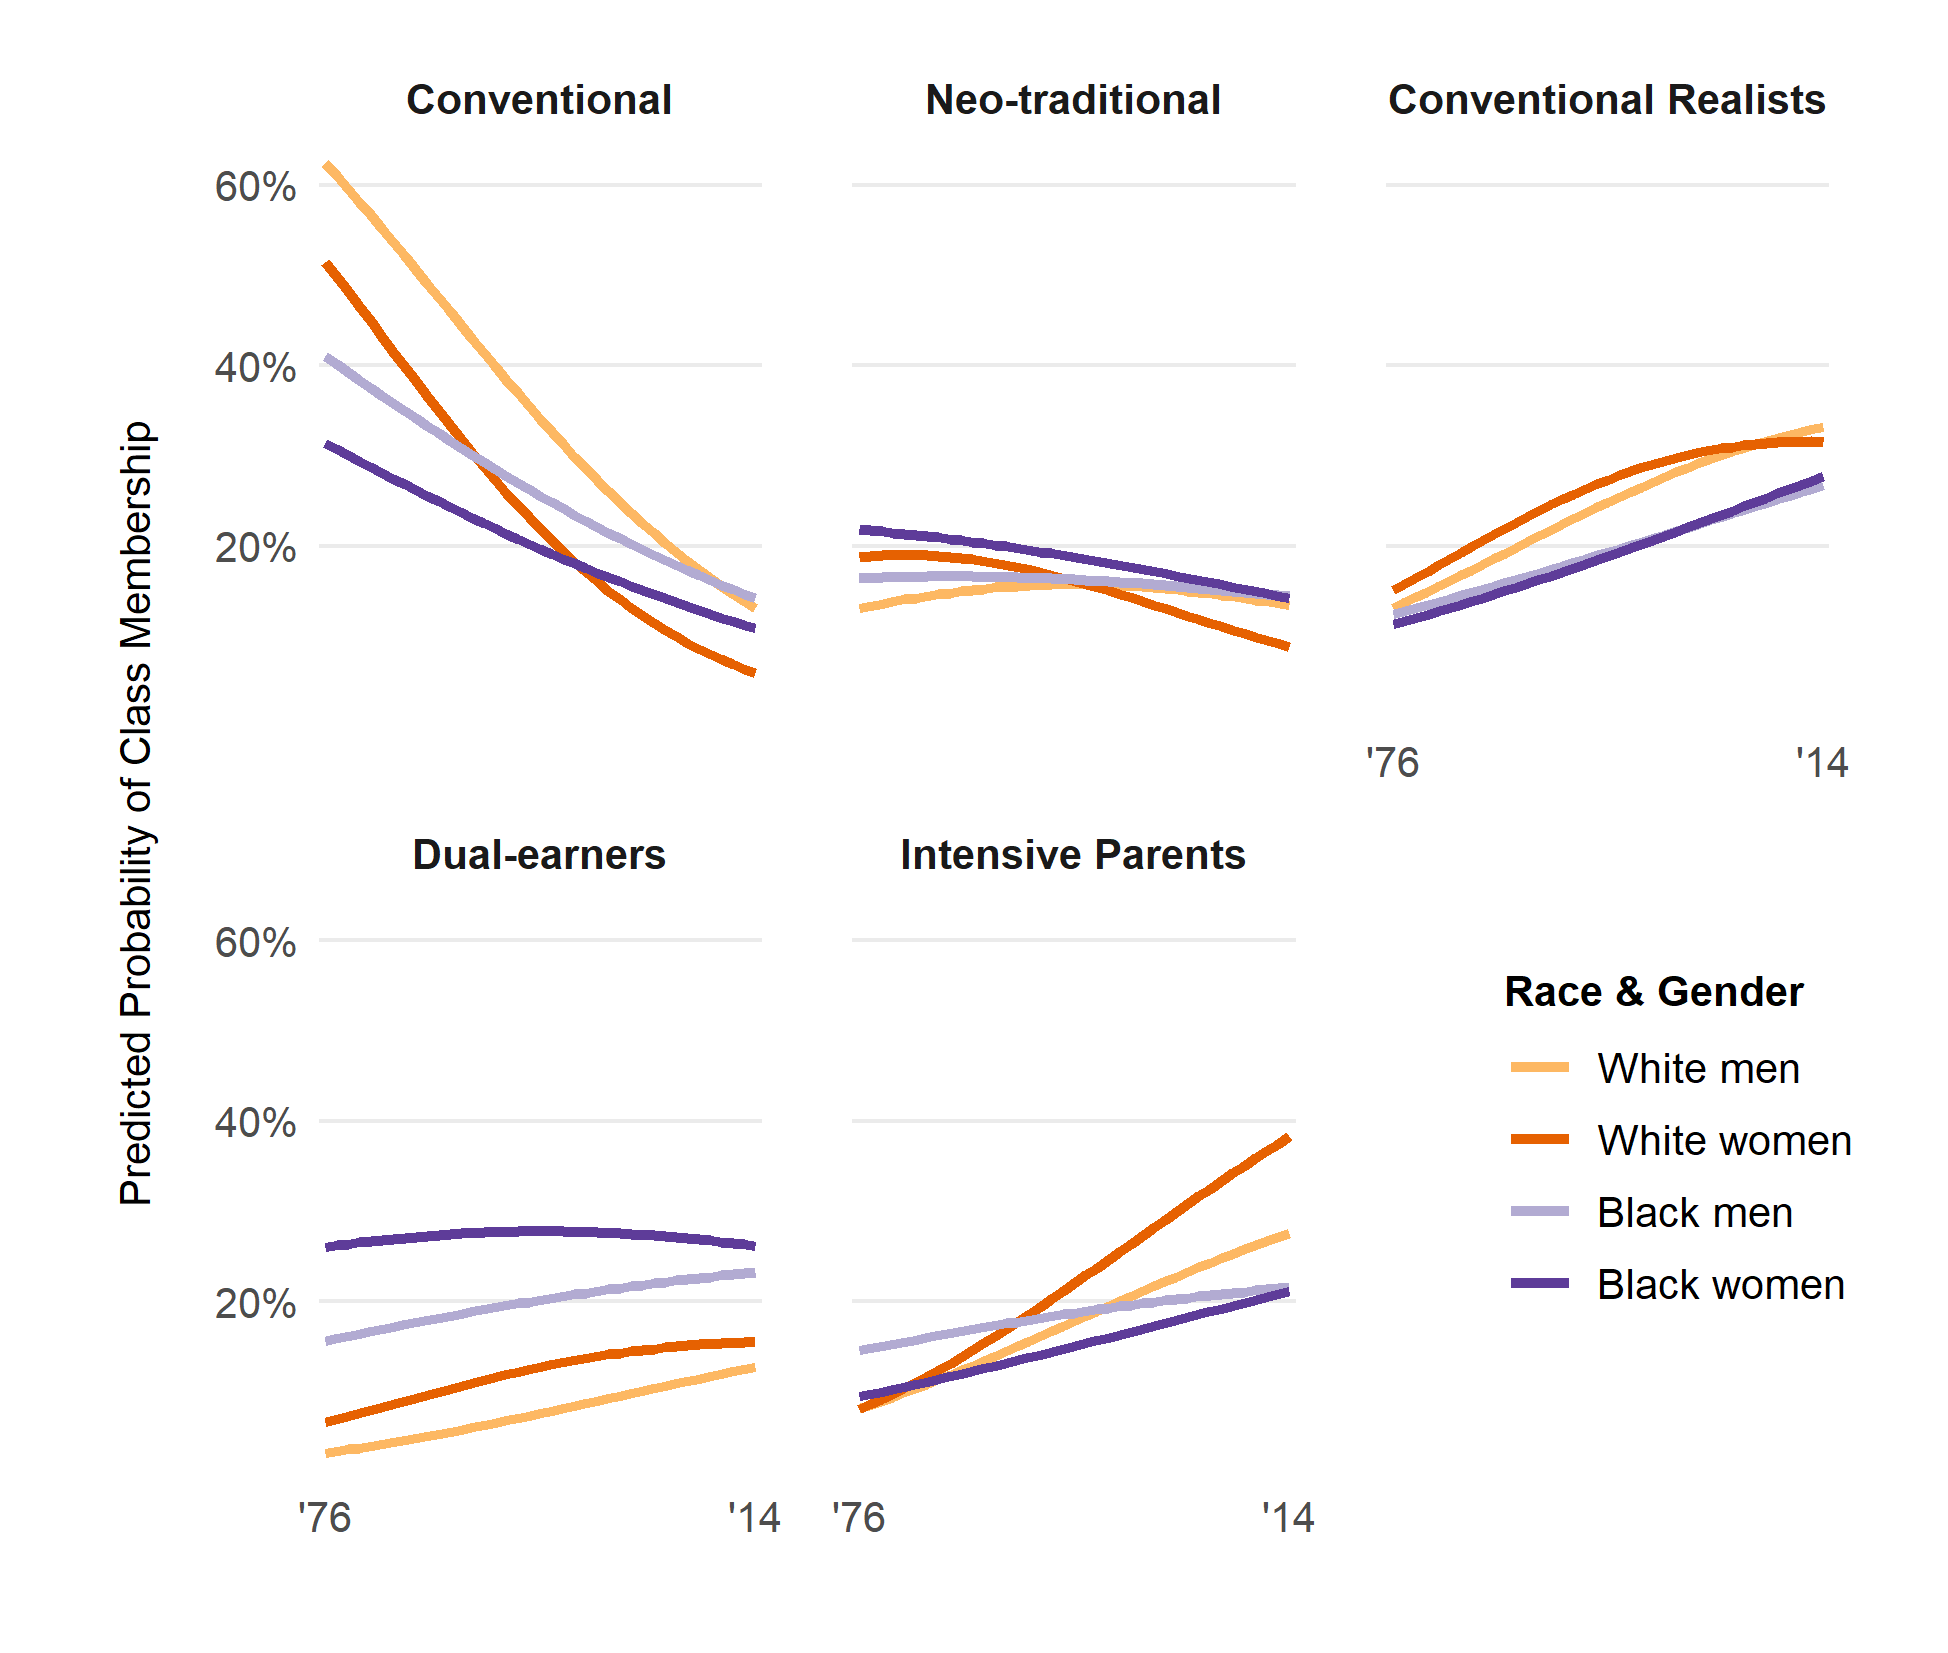

The table this chart was drawn from, first rows:
, x, predicted, class, group
1, 1976, 0.6244, Conventional, White men
2, 1976, 0.131, Neo-traditional, White men
3, 1976, 0.1314, Conventional Realists, White men
4, 1976, 0.03194, Dual-earners, White men
5, 1976, 0.08122, Intensive Parents, White men
6, 1976, 0.5147, Conventional, White women
7, 1976, 0.1878, Neo-traditional, White women
8, 1976, 0.1507, Conventional Realists, White women
9, 1976, 0.06648, Dual-earners, White women
10, 1976, 0.08029, Intensive Parents, White women
11, 1976, 0.4099, Conventional, Black men
12, 1976, 0.164, Neo-traditional, Black men
13, 1976, 0.1244, Conventional Realists, Black men
14, 1976, 0.1562, Dual-earners, Black men
15, 1976, 0.1455, Intensive Parents, Black men
16, 1976, 0.3138, Conventional, Black women
17, 1976, 0.218, Neo-traditional, Black women
18, 1976, 0.1132, Conventional Realists, Black women
19, 1976, 0.2605, Dual-earners, Black women
20, 1976, 0.09445, Intensive Parents, Black women
21, 1977, 0.6103, Conventional, White men
22, 1977, 0.1334, Neo-traditional, White men
23, 1977, 0.1371, Conventional Realists, White men
24, 1977, 0.03373, Dual-earners, White men
25, 1977, 0.08541, Intensive Parents, White men
26, 1977, 0.4983, Conventional, White women
27, 1977, 0.1888, Neo-traditional, White women
28, 1977, 0.1575, Conventional Realists, White women
29, 1977, 0.06968, Dual-earners, White women
30, 1977, 0.08575, Intensive Parents, White women
31, 1977, 0.4011, Conventional, Black men
32, 1977, 0.1645, Neo-traditional, Black men
33, 1977, 0.1277, Conventional Realists, Black men
34, 1977, 0.1588, Dual-earners, Black men
35, 1977, 0.1479, Intensive Parents, Black men
36, 1977, 0.3072, Conventional, Black women
37, 1977, 0.217, Neo-traditional, Black women
38, 1977, 0.1166, Conventional Realists, Black women
39, 1977, 0.2622, Dual-earners, Black women
40, 1977, 0.09709, Intensive Parents, Black women
41, 1978, 0.5959, Conventional, White men
42, 1978, 0.1358, Neo-traditional, White men
43, 1978, 0.143, Conventional Realists, White men
44, 1978, 0.03559, Dual-earners, White men
45, 1978, 0.08973, Intensive Parents, White men
46, 1978, 0.4818, Conventional, White women
47, 1978, 0.1894, Neo-traditional, White women
48, 1978, 0.1644, Conventional Realists, White women
49, 1978, 0.07293, Dual-earners, White women
50, 1978, 0.09146, Intensive Parents, White women
51, 1978, 0.3923, Conventional, Black men
52, 1978, 0.1649, Neo-traditional, Black men
53, 1978, 0.131, Conventional Realists, Black men
54, 1978, 0.1614, Dual-earners, Black men
55, 1978, 0.1503, Intensive Parents, Black men
56, 1978, 0.3005, Conventional, Black women
57, 1978, 0.2158, Neo-traditional, Black women
58, 1978, 0.1201, Conventional Realists, Black women
59, 1978, 0.2638, Dual-earners, Black women
60, 1978, 0.09976, Intensive Parents, Black women
... 720 more rows
